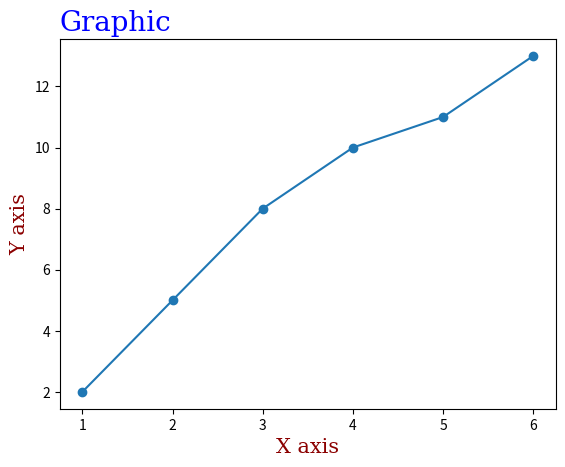

Reproduce this figure in Python.
"""
labels
"""

import numpy as np
import matplotlib.pyplot as plt

x = [1, 2, 3, 4, 5, 6]
y = [2, 5, 8, 10, 11, 13]

z = [3, 6, 9, 12, 15, 18]
w = [1, 3, 5, 7, 9, 11]

x_points = np.array(x)
y_points = np.array(y)
z_points = np.array(z)
w_points = np.array(w)

font1 = {'family':'serif','color':'blue','size':20}
font2 = {'family':'serif','color':'darkred','size':15}

plt.title("Graphic", fontdict=font1, loc='left')
plt.xlabel("X axis", fontdict=font2)
plt.ylabel("Y axis", fontdict=font2)
plt.plot(x_points, y_points, marker='o')
plt.show()
